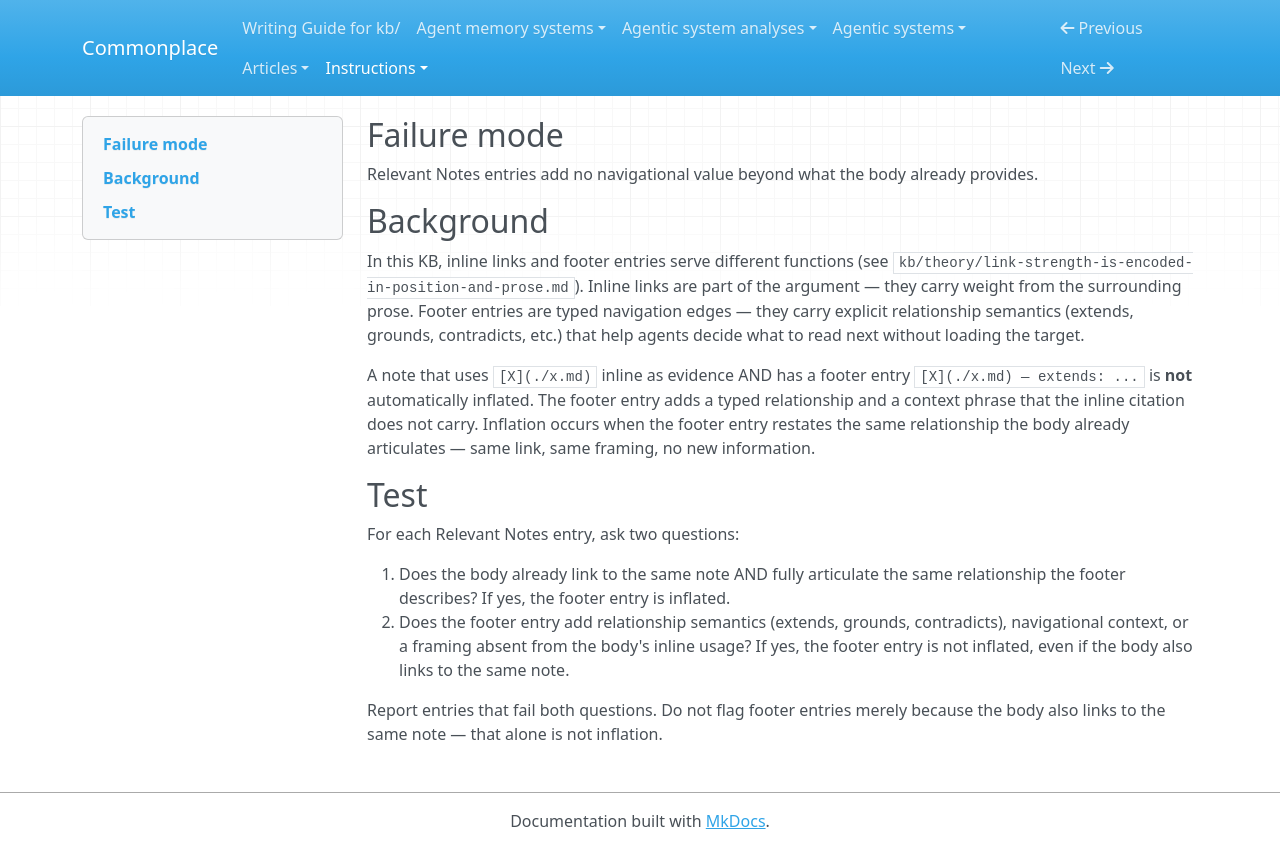

repository: zby/commonplace · page: instructions/review-gates/complexity/connection-inflation/index.html · generator: mkdocs

---
gate_id: complexity/connection-inflation
name: Connection inflation
description: 'Relevant Notes entries add no navigational value beyond what the body already provides.'
type: types/review-gate.md
lens: complexity
watches: [body]
staleness: changed
depth: 4
---

## Failure mode

Relevant Notes entries add no navigational value beyond what the body already provides.

## Background

In this KB, inline links and footer entries serve different functions (see `kb/theory/link-strength-is-encoded-in-position-and-prose.md`). Inline links are part of the argument — they carry weight from the surrounding prose. Footer entries are typed navigation edges — they carry explicit relationship semantics (extends, grounds, contradicts, etc.) that help agents decide what to read next without loading the target.

A note that uses `[X](./x.md)` inline as evidence AND has a footer entry `[X](./x.md) — extends: ...` is **not** automatically inflated. The footer entry adds a typed relationship and a context phrase that the inline citation does not carry. Inflation occurs when the footer entry restates the same relationship the body already articulates — same link, same framing, no new information.

## Test

For each Relevant Notes entry, ask two questions:

1. Does the body already link to the same note AND fully articulate the same relationship the footer describes? If yes, the footer entry is inflated.
2. Does the footer entry add relationship semantics (extends, grounds, contradicts), navigational context, or a framing absent from the body's inline usage? If yes, the footer entry is not inflated, even if the body also links to the same note.

Report entries that fail both questions. Do not flag footer entries merely because the body also links to the same note — that alone is not inflation.
